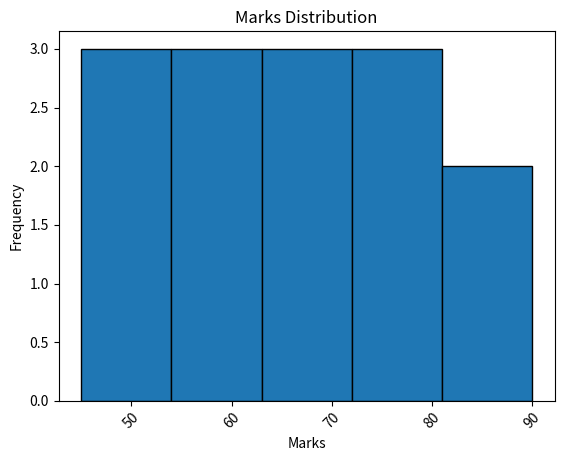

Python code for this plot:
import matplotlib.pyplot as plt

# List containing the marks of students
marks = [45, 50, 52, 55, 60, 62, 65, 68, 70, 72, 75, 80, 85, 90]

# Create a histogram
# bins=5 divides the marks into 5 intervals (groups)
# edgecolor="black" adds a black border around each bar
plt.hist(marks, bins=5, edgecolor="black")

# Add a title to the histogram
plt.title("Marks Distribution")

# Add a label to the X-axis
plt.xlabel("Marks")

# Add a label to the Y-axis
# Frequency means how many values fall into each interval
plt.ylabel("Frequency")

# Add grid lines to the chart
# Uncomment this line if you want to display the grid
# plt.grid()

# Rotate X-axis labels by 45 degrees
plt.xticks(rotation=45)

# Display the histogram
plt.show()
